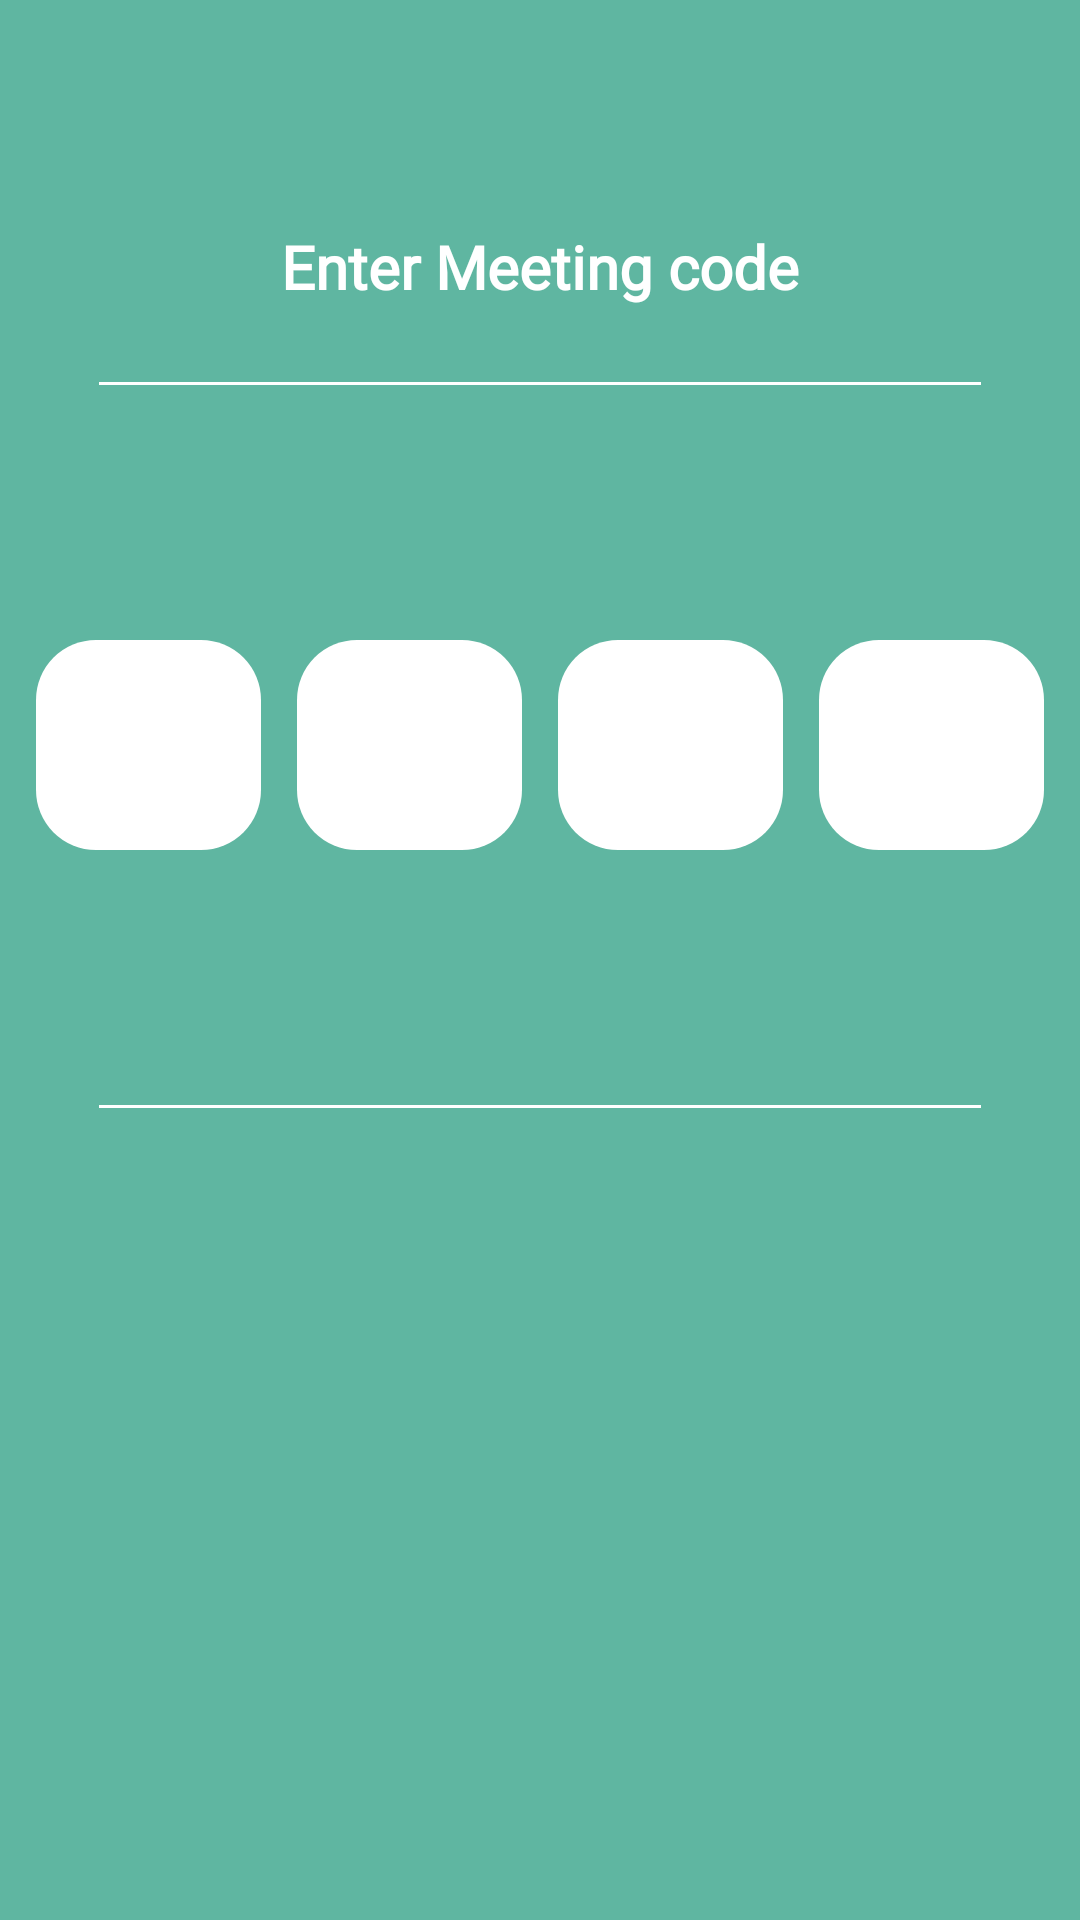

Produce the Android XML layout that renders to this screen, including the resource entries it uses.
<!-- AndroidManifest.xml: application theme AppTheme -->
<!-- res/layout/activity_meeting_code.xml -->
<?xml version="1.0" encoding="utf-8"?>
<android.support.constraint.ConstraintLayout xmlns:android="http://schemas.android.com/apk/res/android"
    xmlns:app="http://schemas.android.com/apk/res-auto"
    xmlns:tools="http://schemas.android.com/tools"
    android:id="@+id/android_2_8"
    android:layout_width="match_parent"
    android:layout_height="match_parent"
    android:background="#5FB6A1"
    android:gravity="center_horizontal">


    <TextView
        android:id="@+id/enter_passw"
        android:layout_width="wrap_content"
        android:layout_height="32dp"
        android:layout_marginTop="20dp"
        android:layout_marginBottom="20dp"
        android:text="@string/enter_meeting_code"
        android:textAppearance="@style/enter_passw"
        app:layout_constraintBottom_toTopOf="@+id/line_2"
        app:layout_constraintEnd_toEndOf="parent"
        app:layout_constraintHorizontal_bias="0.5"
        app:layout_constraintStart_toStartOf="parent"
        app:layout_constraintTop_toTopOf="parent"
        app:layout_constraintVertical_bias="0.17000002"
        app:layout_constraintVertical_chainStyle="packed" />

    <ImageView
        android:id="@+id/line_1"
        android:layout_width="294dp"
        android:layout_height="1dp"
        android:layout_below="@+id/enter_passw"
        android:background="@drawable/line"
        app:layout_constraintBottom_toBottomOf="parent"
        app:layout_constraintEnd_toEndOf="parent"
        app:layout_constraintHorizontal_bias="0.5"
        app:layout_constraintStart_toStartOf="parent"
        app:layout_constraintTop_toBottomOf="@+id/pass4" />

    <ImageView
        android:id="@+id/pass4"
        android:layout_width="75dp"
        android:layout_height="70dp"
        android:layout_below="@id/line_1"
        android:layout_marginTop="85dp"
        android:layout_marginBottom="85dp"
        android:background="@drawable/rectangle_code"
        app:layout_constraintBottom_toTopOf="@+id/line_1"
        app:layout_constraintEnd_toEndOf="parent"
        app:layout_constraintHorizontal_bias="0.5"
        app:layout_constraintStart_toEndOf="@+id/pass3"
        app:layout_constraintTop_toBottomOf="@+id/line_2" />

    <ImageView
        android:id="@+id/pass3"
        android:layout_width="75dp"
        android:layout_height="70dp"
        android:layout_below="@id/line_1"
        android:layout_marginTop="85dp"
        android:layout_marginBottom="85dp"
        android:layout_toRightOf="@id/pass4"
        android:background="@drawable/rectangle_code"
        app:layout_constraintBottom_toTopOf="@+id/line_1"
        app:layout_constraintEnd_toStartOf="@+id/pass4"
        app:layout_constraintHorizontal_bias="0.5"
        app:layout_constraintStart_toEndOf="@+id/pass2"
        app:layout_constraintTop_toBottomOf="@+id/line_2" />


    <ImageView
        android:id="@+id/pass2"
        android:layout_width="75dp"
        android:layout_height="70dp"
        android:layout_below="@id/line_1"
        android:layout_marginTop="85dp"
        android:layout_marginBottom="85dp"
        android:background="@drawable/rectangle_code"
        app:layout_constraintBottom_toTopOf="@+id/line_1"
        app:layout_constraintEnd_toStartOf="@+id/pass3"
        app:layout_constraintHorizontal_bias="0.5"
        app:layout_constraintStart_toEndOf="@+id/pass1"
        app:layout_constraintTop_toBottomOf="@+id/line_2" />

    <ImageView
        android:id="@+id/pass1"
        android:layout_width="75dp"
        android:layout_height="70dp"
        android:layout_below="@id/line_1"
        android:layout_marginTop="85dp"
        android:layout_marginBottom="85dp"
        android:background="@drawable/rectangle_code"
        app:layout_constraintBottom_toTopOf="@+id/line_1"
        app:layout_constraintEnd_toStartOf="@+id/pass2"
        app:layout_constraintHorizontal_bias="0.5"
        app:layout_constraintHorizontal_chainStyle="spread"
        app:layout_constraintStart_toStartOf="parent"
        app:layout_constraintTop_toBottomOf="@+id/line_2" />


    <ImageView
        android:id="@+id/line_2"
        android:layout_width="294dp"
        android:layout_height="1dp"
        android:layout_below="@+id/pass4"
        android:background="@drawable/line"
        app:layout_constraintBottom_toTopOf="@+id/pass4"
        app:layout_constraintEnd_toEndOf="parent"
        app:layout_constraintHorizontal_bias="0.5"
        app:layout_constraintStart_toStartOf="parent"
        app:layout_constraintTop_toBottomOf="@+id/enter_passw" />

    <EditText
        android:id="@+id/code1"
        android:layout_width="wrap_content"
        android:layout_height="68dp"
        android:background="@android:color/transparent"
        android:cursorVisible="false"
        android:inputType="numberSigned"
        android:text=""
        android:textAppearance="@style/code_number"
        app:layout_constraintBottom_toBottomOf="@+id/pass1"
        app:layout_constraintEnd_toEndOf="@+id/pass1"
        app:layout_constraintStart_toStartOf="@+id/pass1"
        app:layout_constraintTop_toTopOf="@+id/pass1" />

    <EditText
        android:id="@+id/code2"
        android:layout_width="wrap_content"
        android:layout_height="68dp"
        android:background="@android:color/transparent"
        android:cursorVisible="false"
        android:inputType="numberSigned"
        android:text=""
        android:textAppearance="@style/code_number"
        app:layout_constraintBottom_toBottomOf="@+id/pass2"
        app:layout_constraintEnd_toEndOf="@+id/pass2"
        app:layout_constraintStart_toStartOf="@+id/pass2"
        app:layout_constraintTop_toTopOf="@+id/pass2" />

    <EditText
        android:id="@+id/code3"
        android:layout_width="wrap_content"
        android:layout_height="68dp"
        android:background="@android:color/transparent"
        android:cursorVisible="false"
        android:inputType="numberSigned"
        android:text=""
        android:textAppearance="@style/code_number"
        app:layout_constraintBottom_toBottomOf="@+id/pass3"
        app:layout_constraintEnd_toEndOf="@+id/pass3"
        app:layout_constraintStart_toStartOf="@+id/pass3"
        app:layout_constraintTop_toTopOf="@+id/pass3" />

    <EditText
        android:id="@+id/code4"
        android:layout_width="wrap_content"
        android:layout_height="68dp"
        android:background="@android:color/transparent"
        android:cursorVisible="false"
        android:inputType="numberSigned"
        android:text=""
        android:textAppearance="@style/code_number"
        app:layout_constraintBottom_toBottomOf="@+id/pass4"
        app:layout_constraintEnd_toEndOf="@+id/pass4"
        app:layout_constraintStart_toStartOf="@+id/pass4"
        app:layout_constraintTop_toTopOf="@+id/pass4" />
    |

    <TextView
        android:id="@+id/try_again"
        android:layout_width="wrap_content"
        android:layout_height="wrap_content"
        android:text="Try again"
        android:textAlignment="center"
        android:textAppearance="@style/voter"
        android:textColor="#FFFFFF"
        android:textSize="30sp"
        app:layout_constraintBottom_toTopOf="@+id/line_1"
        app:layout_constraintEnd_toEndOf="parent"
        app:layout_constraintHorizontal_bias="0.5"
        app:layout_constraintStart_toStartOf="parent"
        app:layout_constraintTop_toBottomOf="@+id/pass3"
        android:visibility="invisible"/>

</android.support.constraint.ConstraintLayout>
<!-- resources referenced by this layout -->
<resources>
  <!-- drawable line (drawable) -->
  <?xml version="1.0" encoding="utf-8"?>
  <vector
      xmlns:android="http://schemas.android.com/apk/res/android"
      xmlns:aapt="http://schemas.android.com/aapt"
      android:width="286.61dp"
      android:height="1.16dp"
      android:viewportWidth="286.61"
      android:viewportHeight="1.16"
      >
      <group>
          <clip-path
              android:pathData="M0 0H286.614V1.1557H0V0Z"
              />
          <path
              android:pathData="M0 0V1.1557H286.614V0"
              android:fillColor="#FFFFFF"
              />
      </group>
  </vector>
  <!-- drawable rectangle_code (drawable) -->
  <?xml version="1.0" encoding="utf-8"?>
  <shape xmlns:android="http://schemas.android.com/apk/res/android">
      <gradient
          android:endColor="#FFFFFF"
          android:centerColor="#FFFFFF"
          android:startColor="#FFFFFF"
          android:angle="270" />
      <corners
          android:radius="20dp" />
      <padding
          android:left="10dp"
          android:top="10dp"
          android:right="10dp"
          android:bottom="10dp" />
  </shape>
  <string name="enter_meeting_code">Enter Meeting code</string>
  <style name="code_number">
          <item name="android:textSize">50dp</item>
          <item name="android:textColor">#000000</item>
          <item name="android:textStyle">bold</item>
          <item name="android:fontFamily">@font/open_sans_bold</item>
      </style>
  <style name="enter_passw">
          <item name="android:textSize">20dp</item>
          <item name="android:textColor">#FFFFFF</item>
          <item name="android:textStyle">bold</item>
          <item name="android:fontFamily">@font/open_sans_bold</item>
  
      </style>
  <style name="voter">
          <item name="android:textSize">25dp</item>
          <item name="android:textColor">@color/colorBluish</item>
          <item name="android:fontFamily">@font/open_sans_bold</item>
  
      </style>
  <style name="AppTheme" parent="Theme.AppCompat.Light.NoActionBar">
          
          <item name="colorPrimary">@color/colorBluish</item>
          <item name="colorPrimaryDark">@color/colorGreenish</item>
          <item name="colorAccent">@color/colorReddish</item>
      </style>
  <color name="colorBluish">#5FA0B6</color>
  <color name="colorGreenish">#5FB6A1</color>
  <color name="colorReddish">#EC7373</color>
</resources>
